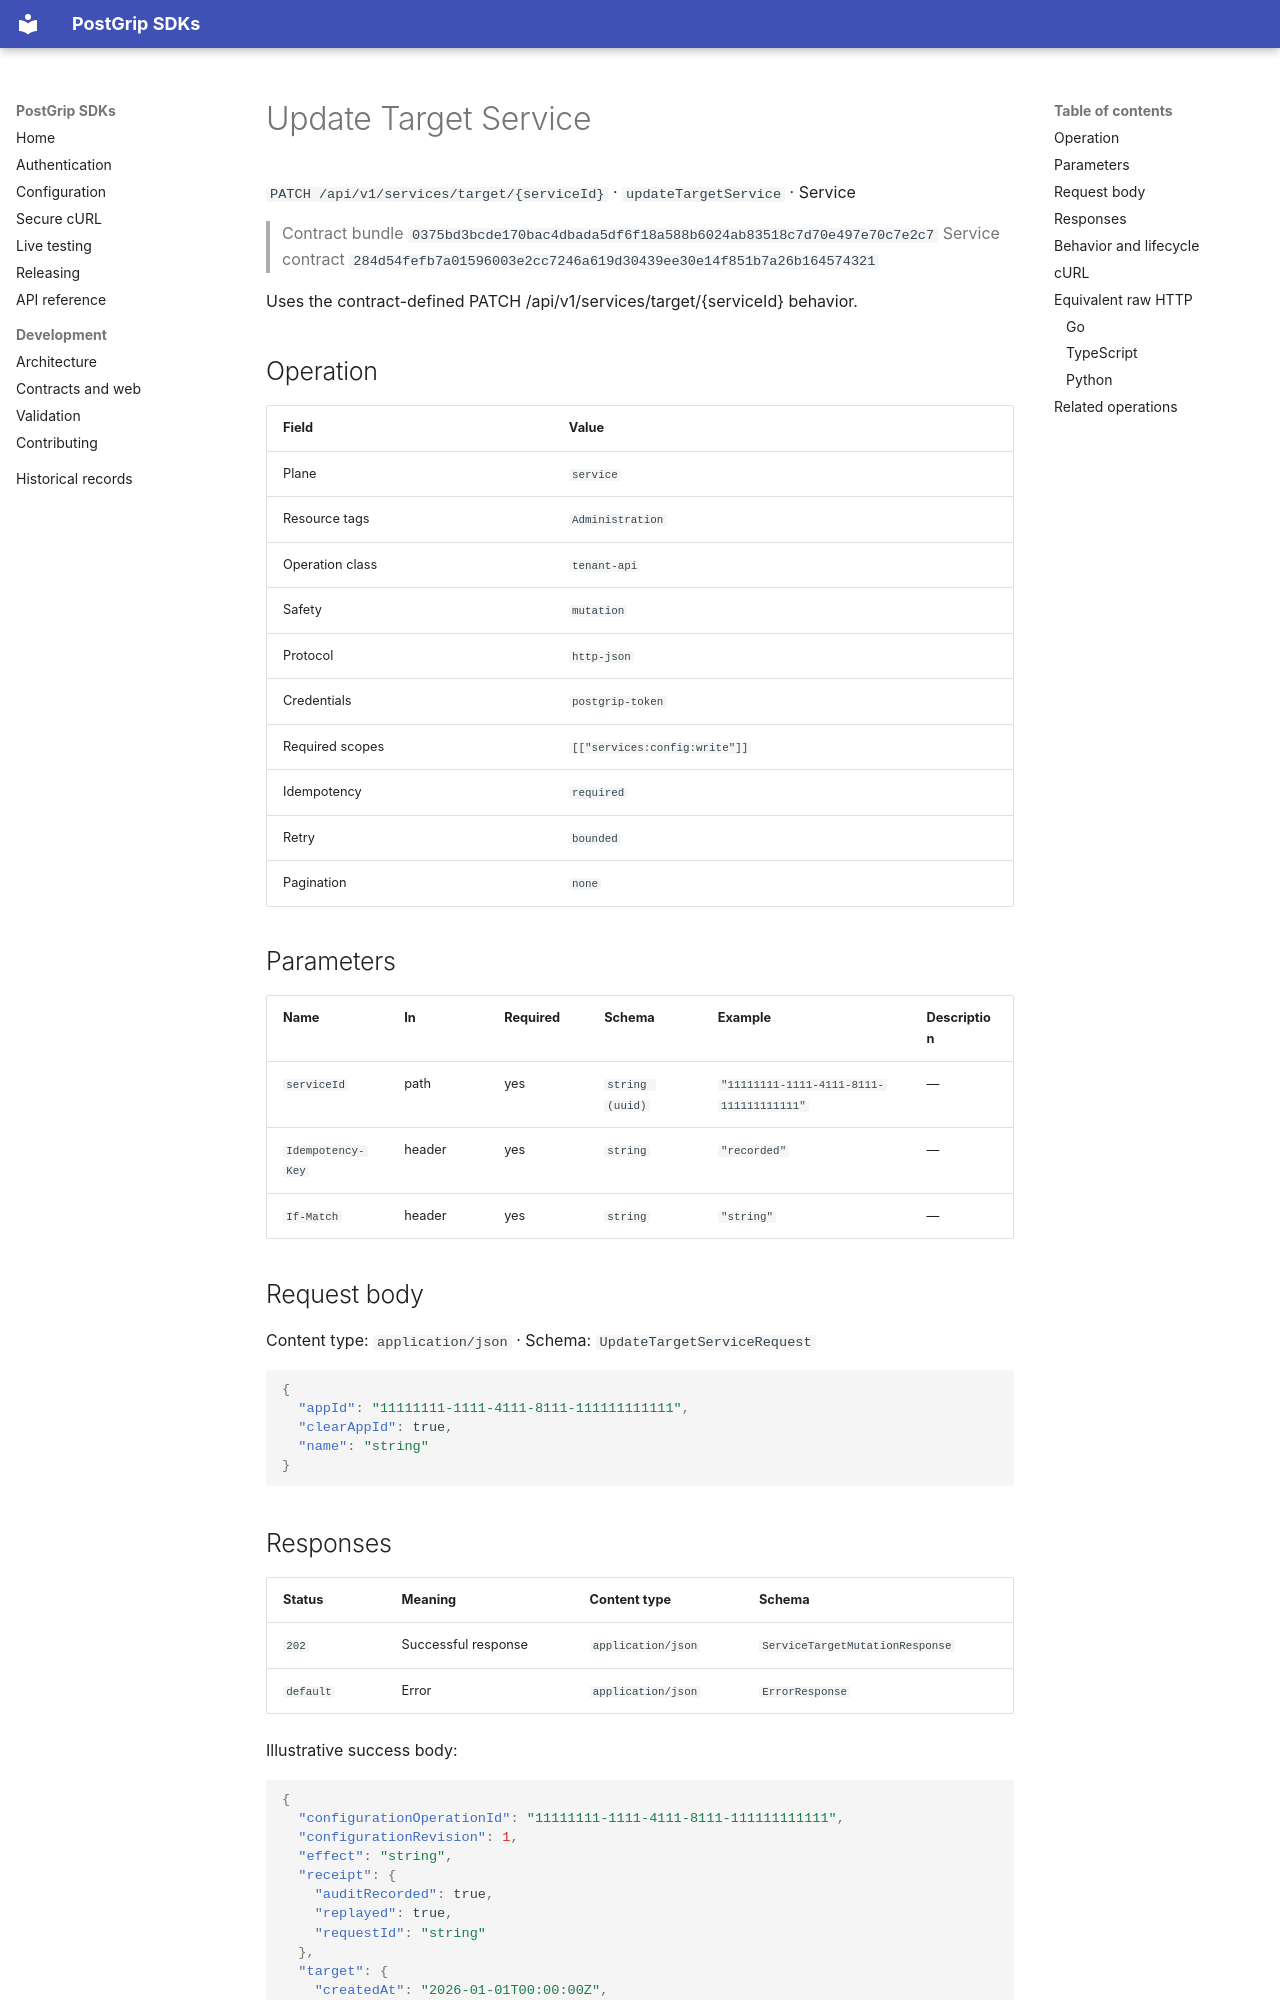

repository: postgrip-io/postgrip-sdk · page: reference/0375bd3bcde170bac4dbada5df6f18a588b6024ab83518c7d70e497e70c7e2c7/service/updateTargetService/index.html · generator: mkdocs

# Update Target Service

`PATCH /api/v1/services/target/{serviceId}` · `updateTargetService` · Service

> Contract bundle `0375bd3bcde170bac4dbada5df6f18a588b6024ab83518c7d70e497e70c7e2c7`
> Service contract `284d54fefb7a01596003e2cc7246a619d30439ee30e14f851b7a26b164574321`

Uses the contract-defined PATCH /api/v1/services/target/{serviceId} behavior.

## Operation

| Field | Value |
| --- | --- |
| Plane | `service` |
| Resource tags | `Administration` |
| Operation class | `tenant-api` |
| Safety | `mutation` |
| Protocol | `http-json` |
| Credentials | `postgrip-token` |
| Required scopes | `[["services:config:write"]]` |
| Idempotency | `required` |
| Retry | `bounded` |
| Pagination | `none` |

## Parameters

| Name | In | Required | Schema | Example | Description |
| --- | --- | --- | --- | --- | --- |
| `serviceId` | path | yes | `string (uuid)` | `"11111111-1111-4111-8111-111111111111"` | — |
| `Idempotency-Key` | header | yes | `string` | `"recorded"` | — |
| `If-Match` | header | yes | `string` | `"string"` | — |

## Request body

Content type: `application/json` · Schema: `UpdateTargetServiceRequest`

```json
{
  "appId": "11111111-1111-4111-8111-111111111111",
  "clearAppId": true,
  "name": "string"
}
```

## Responses

| Status | Meaning | Content type | Schema |
| --- | --- | --- | --- |
| `202` | Successful response | `application/json` | `ServiceTargetMutationResponse` |
| `default` | Error | `application/json` | `ErrorResponse` |

Illustrative success body:

```json
{
  "configurationOperationId": "11111111-1111-4111-8111-111111111111",
  "configurationRevision": 1,
  "effect": "string",
  "receipt": {
    "auditRecorded": true,
    "replayed": true,
    "requestId": "string"
  },
  "target": {
    "createdAt": "2026-01-01T00:00:00Z",
    "databaseName": "string",
    "etag": "string",
    "hasConnectionSecret": true,
    "host": "string",
    "id": "11111111-1111-4111-8111-111111111111",
    "managed": true,
    "name": "string",
    "port": 1,
    "ref": "string",
    "slug": "string",
    "ssl": true,
    "updatedAt": "2026-01-01T00:00:00Z",
    "version": 1,
    "workerId": "11111111-1111-4111-8111-111111111111"
  }
}
```

Errors use the stable JSON envelope `code`, `message`, `requestId`, and optional `details`.
The `requestId` is safe to include in support and audit workflows; never log the bearer token.

## Behavior and lifecycle

Uses the contract-defined PATCH /api/v1/services/target/{serviceId} behavior.

- Idempotency: required.
- Use isolated fixtures and clean up recorded resource identifiers.
